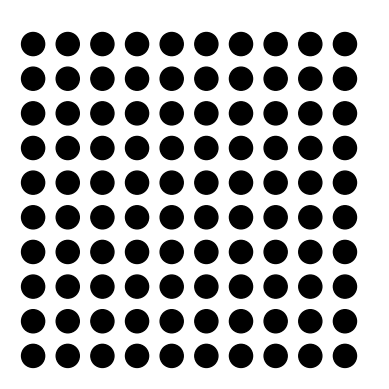

Generate this figure with matplotlib:
import numpy as np
import matplotlib.pyplot as plt
from matplotlib.animation import FuncAnimation

def draw_moving_circles():
    # Parameters
    n_circles = 10
    circle_spacing = 1.5
    max_radius = 0.5
    fig, ax = plt.subplots()
    ax.set_aspect('equal')
    ax.axis('off')

    # Generate grid of circles
    circles = []
    for i in range(n_circles):
        for j in range(n_circles):
            circle = plt.Circle((i * circle_spacing, j * circle_spacing), max_radius, color='black')
            ax.add_patch(circle)
            circles.append(circle)

    def update(frame):
        for circle in circles:
            radius = max_radius * (1 + 0.5 * np.sin(frame * 0.1 + circle.center[0] + circle.center[1]))
            circle.set_radius(radius)

    ani = FuncAnimation(fig, update, frames=np.arange(0, 100, 1), interval=50)
    plt.xlim(-1, n_circles * circle_spacing)
    plt.ylim(-1, n_circles * circle_spacing)
    plt.show()

draw_moving_circles()
